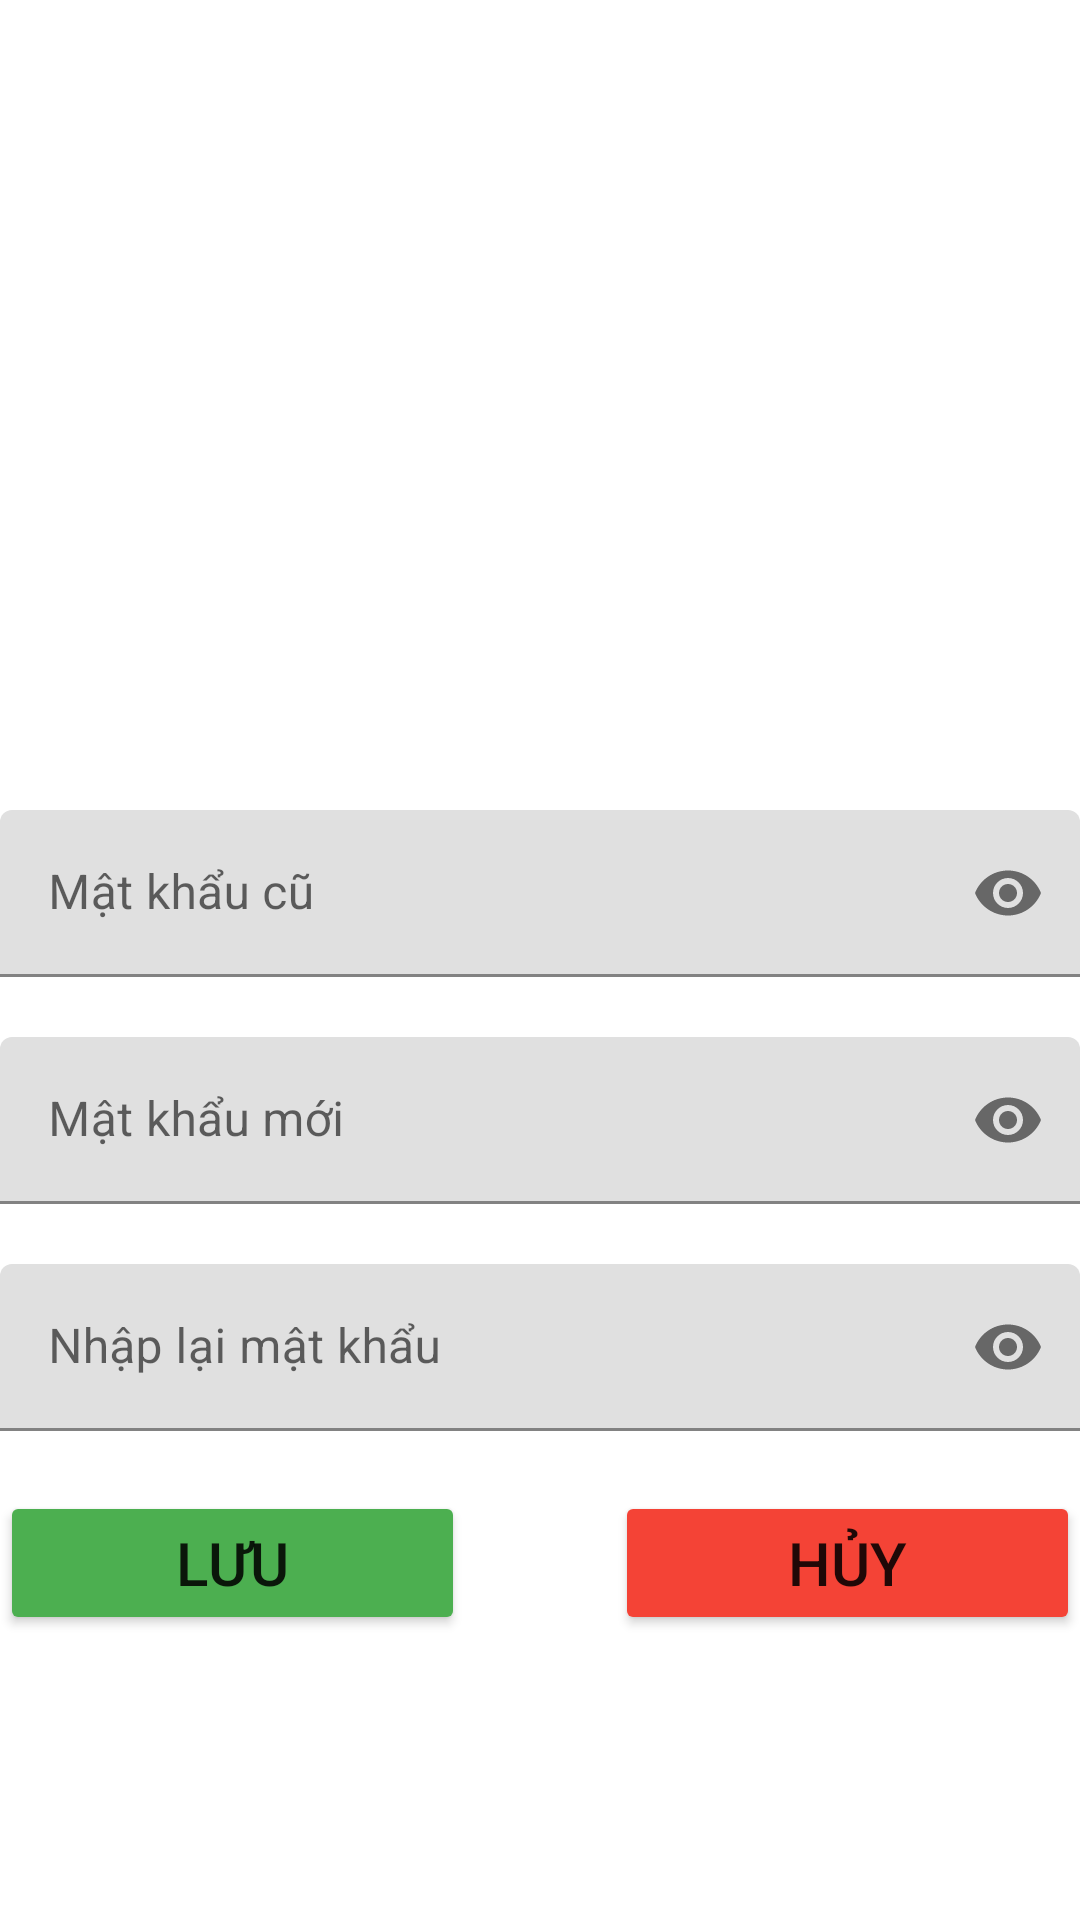

Write the Android layout XML for this screen, with the resource values it uses.
<!-- AndroidManifest.xml: application theme Theme.DuAn1 -->
<!-- res/layout/activity_thay_doi_mat_khau_kh.xml -->
<?xml version="1.0" encoding="utf-8"?>
<LinearLayout xmlns:android="http://schemas.android.com/apk/res/android"
    xmlns:tools="http://schemas.android.com/tools"
    android:layout_width="match_parent"
    android:layout_height="match_parent"
    xmlns:app="http://schemas.android.com/apk/res-auto"
    android:orientation="vertical"
    android:layout_margin="15dp"
    tools:context=".Activity.ThayDoiMatKhauKH">

    <ImageView
        android:layout_width="200dp"
        android:layout_height="200dp"
        android:layout_gravity="center"
        android:layout_marginTop="50dp"
        android:layout_marginBottom="20dp"
        android:src="@drawable/key"/>
    <com.google.android.material.textfield.TextInputLayout
        android:layout_width="match_parent"
        android:layout_height="wrap_content"
        app:passwordToggleEnabled="true"
        android:layout_marginBottom="20dp">

        <com.google.android.material.textfield.TextInputEditText
            android:id="@+id/edPassOld"
            android:layout_width="match_parent"
            android:layout_height="wrap_content"
            android:inputType="textPassword"
            android:maxLines="1"
            android:hint="Mật khẩu cũ"/>
    </com.google.android.material.textfield.TextInputLayout>

    <com.google.android.material.textfield.TextInputLayout
        android:layout_width="match_parent"
        android:layout_height="wrap_content"
        app:passwordToggleEnabled="true"
        android:layout_marginBottom="20dp">

        <com.google.android.material.textfield.TextInputEditText
            android:id="@+id/edPassChange"
            android:layout_width="match_parent"
            android:layout_height="wrap_content"
            android:inputType="textPassword"
            android:maxLines="1"
            android:hint="Mật khẩu mới"/>
    </com.google.android.material.textfield.TextInputLayout>

    <com.google.android.material.textfield.TextInputLayout
        android:layout_width="match_parent"
        android:layout_height="wrap_content"
        app:passwordToggleEnabled="true"
        android:layout_marginBottom="20dp">

        <com.google.android.material.textfield.TextInputEditText
            android:id="@+id/edRePassChange"
            android:layout_width="match_parent"
            android:layout_height="wrap_content"
            android:inputType="textPassword"
            android:maxLines="1"
            android:hint="Nhập lại mật khẩu"/>
    </com.google.android.material.textfield.TextInputLayout>
    <LinearLayout
        android:layout_width="match_parent"
        android:layout_height="wrap_content"
        android:orientation="horizontal">
        <Button
            android:id="@+id/btnSaveUserChange"
            android:layout_width="wrap_content"
            android:layout_height="wrap_content"
            android:text="Lưu"
            android:textSize="20dp"
            android:layout_weight="1"
            android:backgroundTint="#4CAF50"
            />

        <Button
            android:id="@+id/btnCancelUserChange"
            android:layout_width="wrap_content"
            android:layout_height="wrap_content"
            android:text="Hủy"
            android:layout_weight="1"
            android:backgroundTint="#F44336"
            android:textSize="20dp"
            android:layout_marginLeft="50dp"
            />

    </LinearLayout>
</LinearLayout>
<!-- resources referenced by this layout -->
<resources>
  <style name="Theme.DuAn1" parent="Base.Theme.DuAn1" />
  <style name="Base.Theme.DuAn1" parent="Theme.MaterialComponents.DayNight.NoActionBar">
          
          
          <item name="colorPrimaryDark">@color/white</item>
      </style>
  <color name="white">#FFFFFF</color>
</resources>
